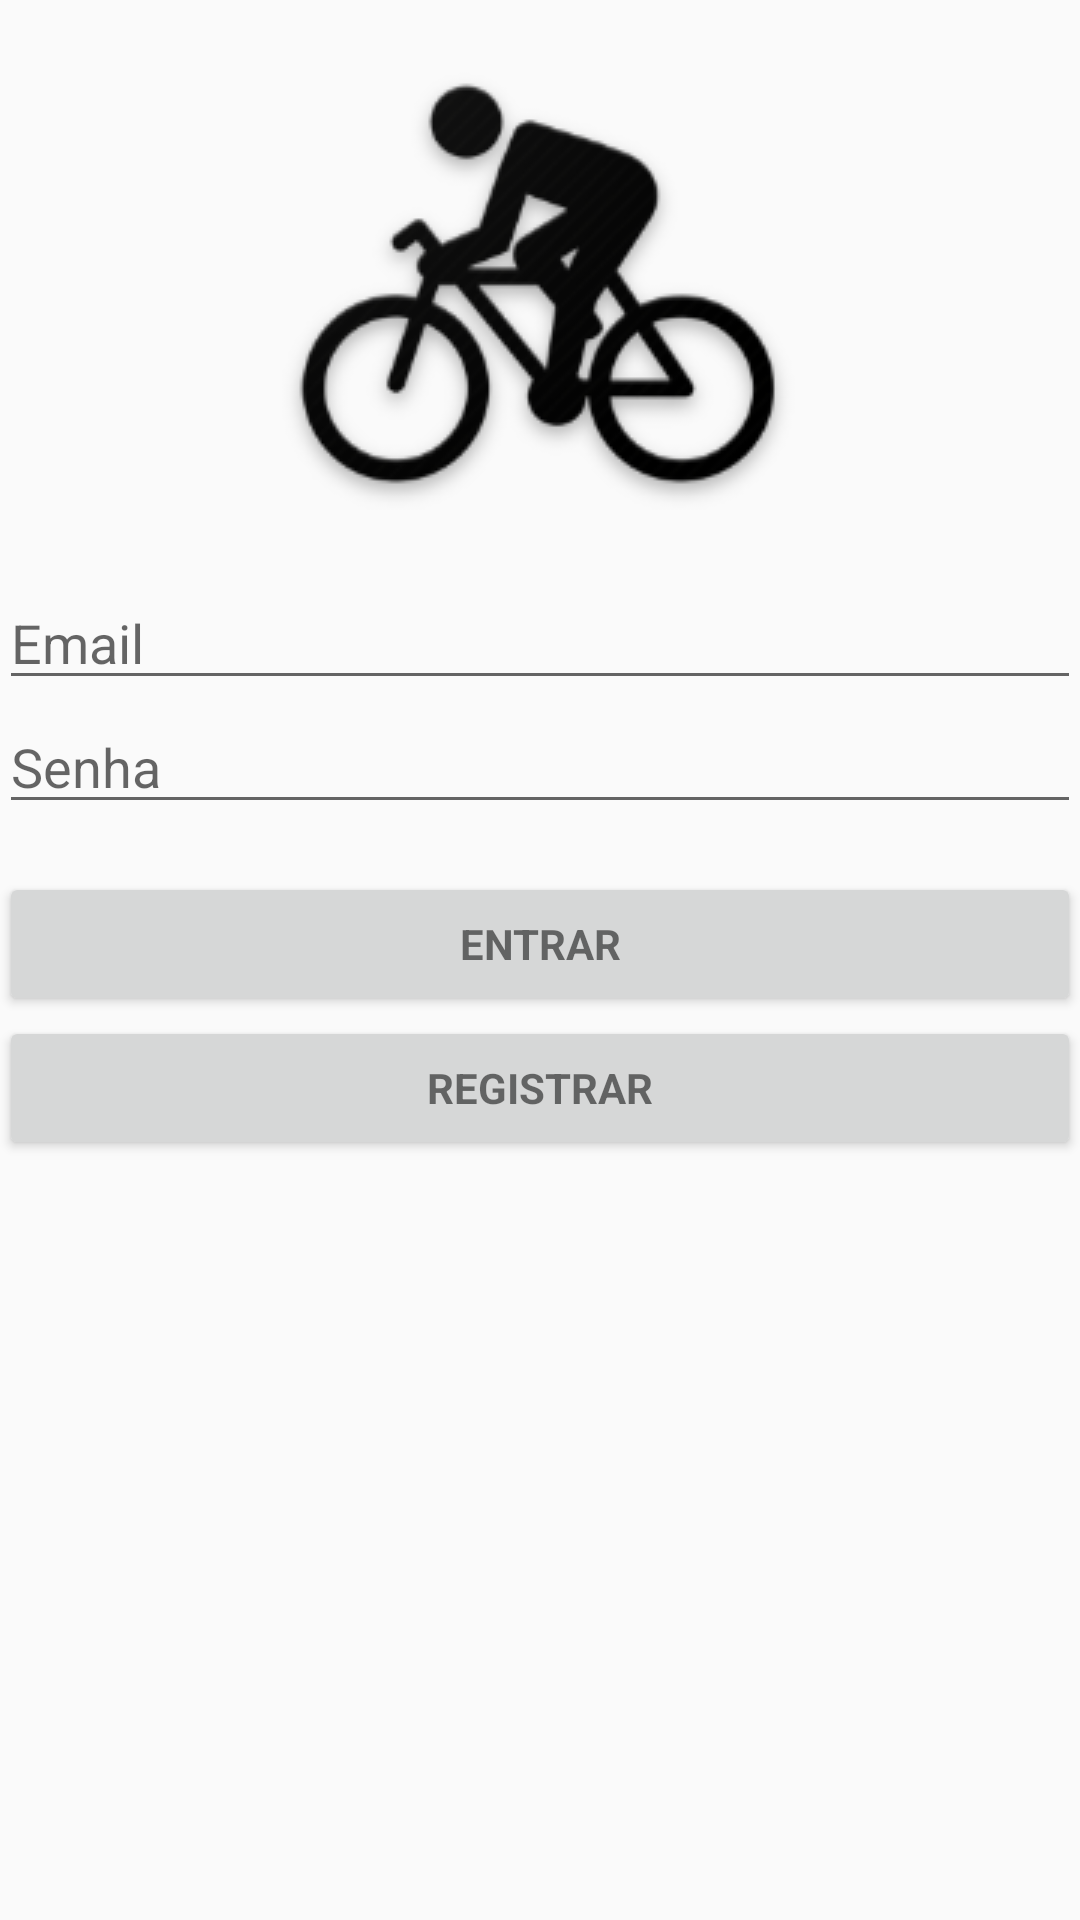

Android layout source for this screen:
<!-- AndroidManifest.xml: activity theme Theme.AppCompat.Light -->
<!-- res/layout/activity_login.xml -->
<LinearLayout xmlns:android="http://schemas.android.com/apk/res/android"
    xmlns:app="http://schemas.android.com/apk/res-auto"
    xmlns:tools="http://schemas.android.com/tools"
    android:id="@+id/loginActivity"
    android:layout_width="match_parent"
    android:layout_height="match_parent"
    android:gravity="center_horizontal"
    android:orientation="vertical"
    android:paddingBottom="@dimen/activity_vertical_margin"
    android:paddingLeft="@dimen/activity_horizontal_margin"
    android:paddingRight="@dimen/activity_horizontal_margin"
    android:paddingTop="@dimen/activity_vertical_margin"
    tools:context="tiagov.rideabike1.LoginActivity">

    <LinearLayout
        android:id="@+id/email_login_form"
        android:layout_width="match_parent"
        android:layout_height="wrap_content"
        android:orientation="vertical">

        <ImageView
            android:id="@+id/imageView2"
            android:layout_width="wrap_content"
            android:layout_height="wrap_content"
            app:srcCompat="@mipmap/img_ic"
            android:layout_gravity="center"/>

        <EditText
            android:id="@+id/field_email"
            android:layout_width="match_parent"
            android:layout_height="wrap_content"
            android:hint="@string/prompt_email"
            android:inputType="textEmailAddress"
            android:maxLines="1" />

        <EditText
            android:id="@+id/field_password"
            android:layout_width="match_parent"
            android:layout_height="wrap_content"
            android:hint="@string/prompt_password"
            android:imeActionId="@+id/login"
            android:imeActionLabel="@string/action_log_in"
            android:imeOptions="actionUnspecified"
            android:inputType="textPassword"
            android:maxLines="1" />

        <Button
            android:id="@+id/email_sign_in_button"
            style="?android:textAppearanceSmall"
            android:layout_width="match_parent"
            android:layout_height="wrap_content"
            android:layout_marginTop="16dp"
            android:text="@string/action_log_in"
            android:textStyle="bold" />

        <Button
            android:id="@+id/email_create_account_button"
            style="?android:textAppearanceSmall"
            android:layout_width="match_parent"
            android:layout_height="wrap_content"
            android:text="@string/action_sign_in"
            android:textStyle="bold" />
    </LinearLayout>

    <ProgressBar
        android:id="@+id/login_progress"
        style="?android:attr/progressBarStyleLarge"
        android:layout_width="wrap_content"
        android:layout_height="wrap_content"
        android:layout_marginBottom="8dp"
        android:visibility="gone" />

</LinearLayout>
<!-- resources referenced by this layout -->
<resources>
  <!-- mipmap img_ic: png bitmap (mipmap, 19519 bytes) -->
  <string name="action_log_in">Entrar</string>
  <string name="action_sign_in">Registrar</string>
  <string name="prompt_email">Email</string>
  <string name="prompt_password">Senha</string>
</resources>
